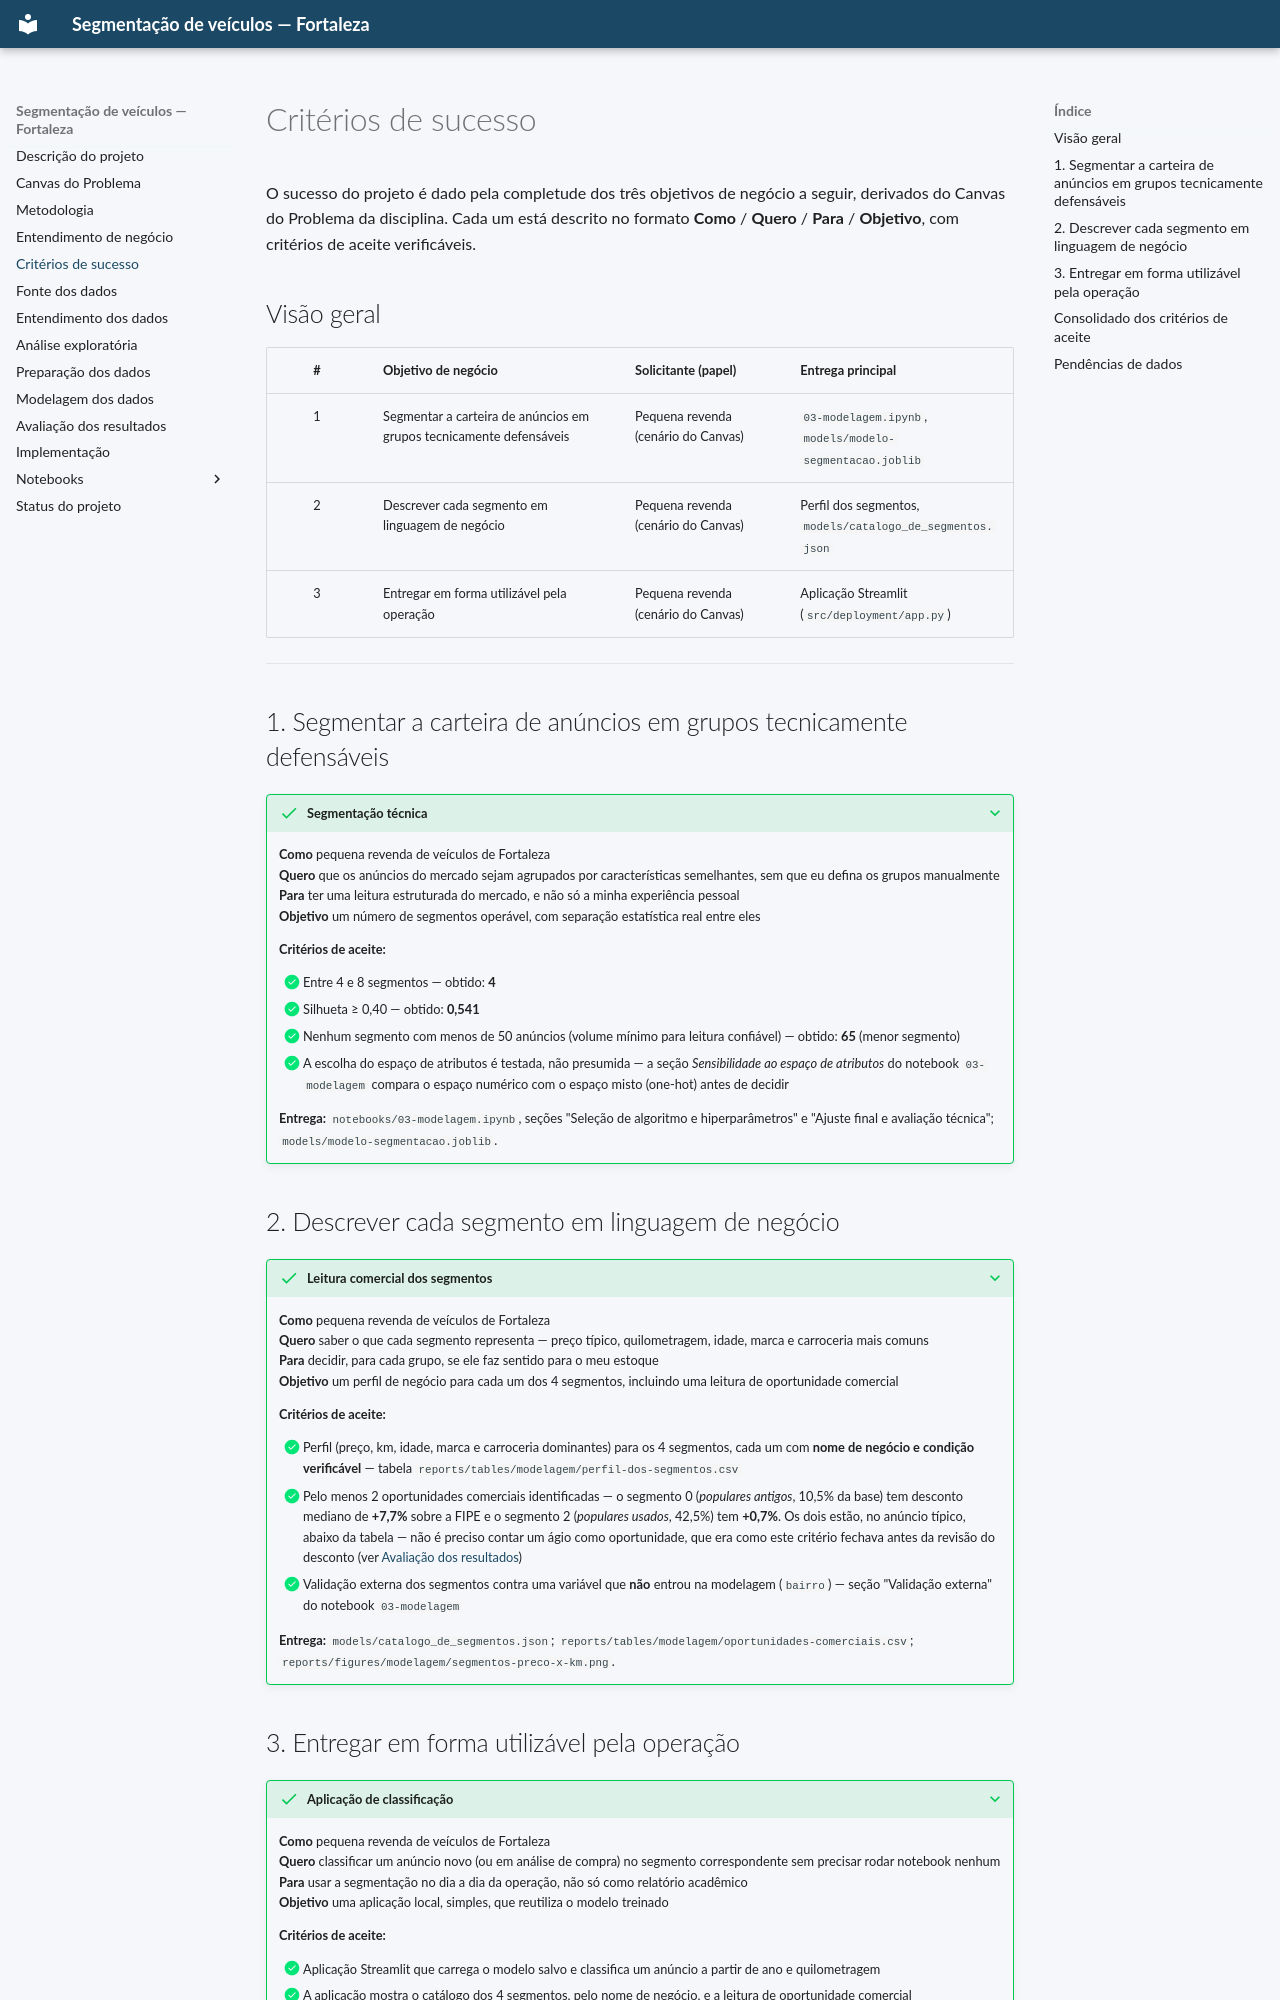

repository: venicios1997/analise_veicular_fortaleza · page: criterios-sucesso/index.html · generator: mkdocs

# Critérios de sucesso

O sucesso do projeto é dado pela completude dos três objetivos de negócio a seguir,
derivados do Canvas do Problema da disciplina. Cada um está descrito no formato
**Como** / **Quero** / **Para** / **Objetivo**, com critérios de aceite verificáveis.

## Visão geral

| # | Objetivo de negócio | Solicitante (papel) | Entrega principal |
|:-:|:---|:---|:---|
| 1 | Segmentar a carteira de anúncios em grupos tecnicamente defensáveis | Pequena revenda (cenário do Canvas) | `03-modelagem.ipynb`, `models/modelo-segmentacao.joblib` |
| 2 | Descrever cada segmento em linguagem de negócio | Pequena revenda (cenário do Canvas) | Perfil dos segmentos, `models/catalogo_de_segmentos.json` |
| 3 | Entregar em forma utilizável pela operação | Pequena revenda (cenário do Canvas) | Aplicação Streamlit (`src/deployment/app.py`) |

---

## 1. Segmentar a carteira de anúncios em grupos tecnicamente defensáveis

???+ success "Segmentação técnica"
    **Como** pequena revenda de veículos de Fortaleza<br>
    **Quero** que os anúncios do mercado sejam agrupados por características
    semelhantes, sem que eu defina os grupos manualmente<br>
    **Para** ter uma leitura estruturada do mercado, e não só a minha experiência
    pessoal<br>
    **Objetivo** um número de segmentos operável, com separação estatística real
    entre eles

    **Critérios de aceite:**

    - [x] Entre 4 e 8 segmentos — obtido: **4**
    - [x] Silhueta ≥ 0,40 — obtido: **0,541**
    - [x] Nenhum segmento com menos de 50 anúncios (volume mínimo para leitura
      confiável) — obtido: **65** (menor segmento)
    - [x] A escolha do espaço de atributos é testada, não presumida — a seção
      *Sensibilidade ao espaço de atributos* do notebook `03-modelagem` compara
      o espaço numérico com o espaço misto (one-hot) antes de decidir

    **Entrega:** `notebooks/03-modelagem.ipynb`, seções "Seleção de algoritmo e
    hiperparâmetros" e "Ajuste final e avaliação técnica";
    `models/modelo-segmentacao.joblib`.

## 2. Descrever cada segmento em linguagem de negócio

???+ success "Leitura comercial dos segmentos"
    **Como** pequena revenda de veículos de Fortaleza<br>
    **Quero** saber o que cada segmento representa — preço típico, quilometragem,
    idade, marca e carroceria mais comuns<br>
    **Para** decidir, para cada grupo, se ele faz sentido para o meu estoque<br>
    **Objetivo** um perfil de negócio para cada um dos 4 segmentos, incluindo uma
    leitura de oportunidade comercial

    **Critérios de aceite:**

    - [x] Perfil (preço, km, idade, marca e carroceria dominantes) para os 4
      segmentos, cada um com **nome de negócio e condição verificável** —
      tabela `reports/tables/modelagem/perfil-dos-segmentos.csv`
    - [x] Pelo menos 2 oportunidades comerciais identificadas — o segmento 0
      (*populares antigos*, 10,5% da base) tem desconto mediano de **+7,7%**
      sobre a FIPE e o segmento 2 (*populares usados*, 42,5%) tem **+0,7%**.
      Os dois estão, no anúncio típico, abaixo da tabela — não é preciso contar
      um ágio como oportunidade, que era como este critério fechava antes da
      revisão do desconto (ver
      [Avaliação dos resultados](avaliacao.md#a-revisao-que-mudou-a-conclusao))
    - [x] Validação externa dos segmentos contra uma variável que **não** entrou
      na modelagem (`bairro`) — seção "Validação externa" do notebook
      `03-modelagem`

    **Entrega:** `models/catalogo_de_segmentos.json`;
    `reports/tables/modelagem/oportunidades-comerciais.csv`;
    `reports/figures/modelagem/segmentos-preco-x-km.png`.
